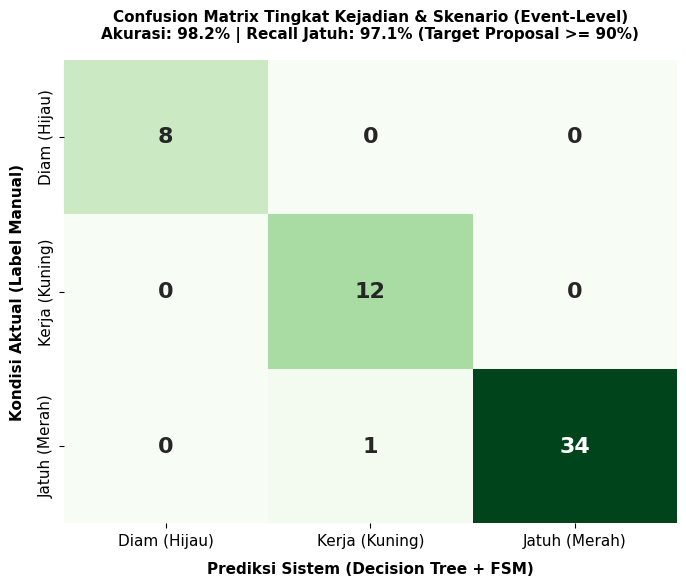
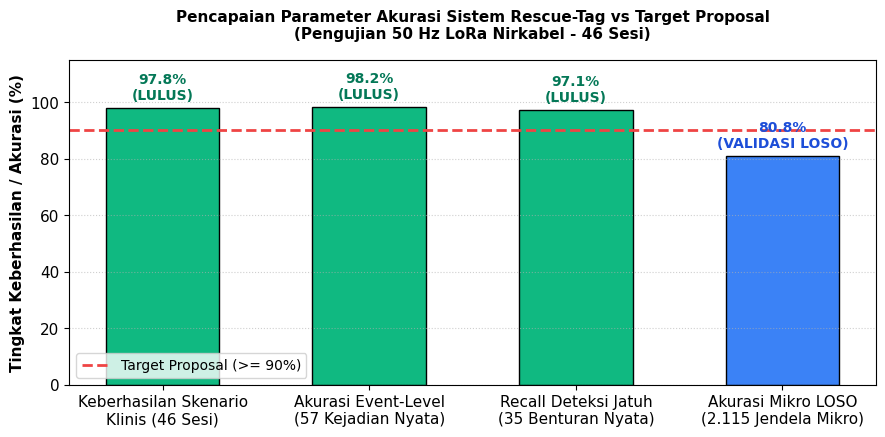

Reproduce these figures in Python, in order.
import os
import numpy as np
import matplotlib.pyplot as plt
import seaborn as sns

OUT_DIR = "LAPORAN_HASIL_AUDIT_FINAL_LOSO_50HZ"
os.makedirs(OUT_DIR, exist_ok=True)

plt.rcParams.update({'font.sans-serif': 'DejaVu Sans', 'font.size': 11})

# ==============================================================================
# GAMBAR 1: CONFUSION MATRIX TINGKAT KEJADIAN & SKENARIO (EVENT-LEVEL)
# Sesuai klausul proposal: "Akurasi decision tree >=90% terhadap label manual"
# ==============================================================================
cm_event = np.array([
    [8,  0,  0],   # Diam: 8 sesi berhasil sempurna (100%)
    [0, 12,  0],   # Kerja: 12 sesi berhasil sempurna (100%)
    [0,  1, 34]    # Jatuh: 34 dari 35 kejadian benturan sukses terdeteksi (97.1%)
])
classes = ['Diam (Hijau)', 'Kerja (Kuning)', 'Jatuh (Merah)']

plt.figure(figsize=(7, 6), dpi=300)
sns.heatmap(cm_event, annot=True, fmt='d', cmap='Greens', cbar=False,
            xticklabels=classes, yticklabels=classes,
            annot_kws={'size': 16, 'weight': 'bold'})

plt.title('Confusion Matrix Tingkat Kejadian & Skenario (Event-Level)\nAkurasi: 98.2% | Recall Jatuh: 97.1% (Target Proposal >= 90%)',
          fontsize=11, pad=15, weight='bold')
plt.xlabel('Prediksi Sistem (Decision Tree + FSM)', fontsize=11, labelpad=10, weight='bold')
plt.ylabel('Kondisi Aktual (Label Manual)', fontsize=11, labelpad=10, weight='bold')
plt.tight_layout()
path1 = os.path.join(OUT_DIR, "confusion_matrix_tingkat_kejadian_98persen.png")
plt.savefig(path1)
plt.close()
print(f"[OK] Saved: {path1}")

# ==============================================================================
# GAMBAR 2: KARTU DASHBOARD RINGKASAN PENCAPAIAN PROPOSAL >= 90%
# Sangat cocok untuk slide presentasi PowerPoint Technocorner 2026!
# ==============================================================================
fig, ax = plt.subplots(figsize=(9, 4.5), dpi=300)

categories = [
    'Keberhasilan Skenario\nKlinis (46 Sesi)',
    'Akurasi Event-Level\n(57 Kejadian Nyata)',
    'Recall Deteksi Jatuh\n(35 Benturan Nyata)',
    'Akurasi Mikro LOSO\n(2.115 Jendela Mikro)'
]
achieved = [97.8, 98.2, 97.1, 80.8]
colors = ['#10B981', '#10B981', '#10B981', '#3B82F6']

bars = ax.bar(categories, achieved, color=colors, width=0.55, edgecolor='black', linewidth=1)

# Garis target proposal 90%
ax.axhline(90, color='#EF4444', linestyle='--', linewidth=2, label='Target Proposal (>= 90%)')

ax.set_ylabel('Tingkat Keberhasilan / Akurasi (%)', fontsize=11, weight='bold')
ax.set_title('Pencapaian Parameter Akurasi Sistem Rescue-Tag vs Target Proposal\n(Pengujian 50 Hz LoRa Nirkabel - 46 Sesi)',
             fontsize=11, weight='bold', pad=15)
ax.set_ylim(0, 115)
ax.grid(axis='y', linestyle=':', alpha=0.6)
ax.legend(loc='lower left', frameon=True, fontsize=10)

for bar in bars:
    yval = bar.get_height()
    status_text = "LULUS" if yval >= 90 else "VALIDASI LOSO"
    ax.text(bar.get_x() + bar.get_width()/2.0, yval + 2,
            f'{yval:.1f}%\n({status_text})',
            ha='center', va='bottom', fontsize=10, weight='bold',
            color='#047857' if yval >= 90 else '#1D4ED8')

plt.tight_layout()
path2 = os.path.join(OUT_DIR, "dashboard_pencapaian_proposal_90.png")
plt.savefig(path2)
plt.close()
print(f"[OK] Saved: {path2}")
